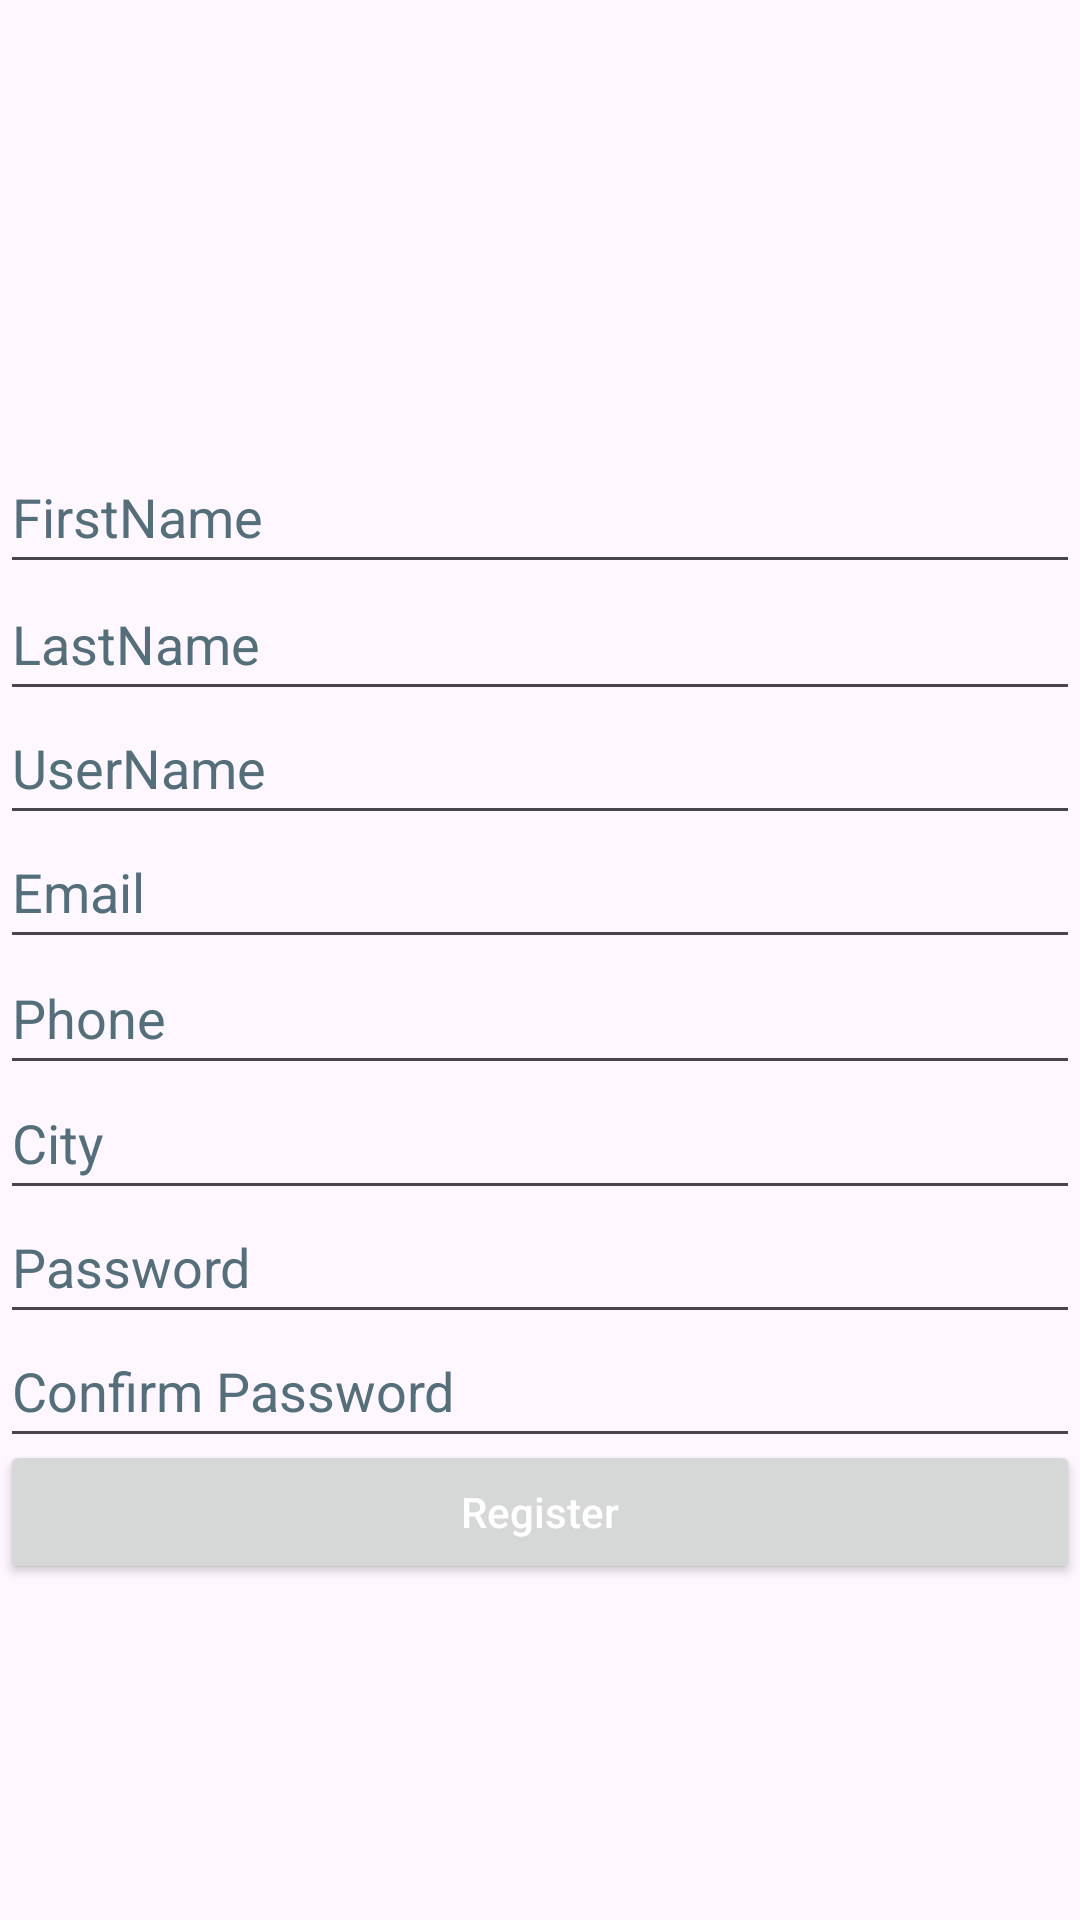

Reconstruct the res/layout file that produces this screen, plus the resources it refers to.
<!-- AndroidManifest.xml: application theme Theme.SimpleKotlinProject -->
<!-- res/layout/register.xml -->
<?xml version="1.0" encoding="utf-8"?>
<androidx.constraintlayout.widget.ConstraintLayout xmlns:android="http://schemas.android.com/apk/res/android"
    xmlns:tools="http://schemas.android.com/tools"
    xmlns:app="http://schemas.android.com/apk/res-auto"
    android:layout_width="match_parent"
    android:layout_height="match_parent">

    <EditText
        android:id="@+id/emailinput"
        android:layout_width="match_parent"
        android:layout_height="wrap_content"
        android:autofillHints=""
        android:hint="@string/email"
        android:inputType="textEmailAddress"
        android:minHeight="48dp"
        android:textColorHint="#546E7A"
        app:layout_constraintBottom_toBottomOf="parent"
        app:layout_constraintTop_toTopOf="parent"
        app:layout_constraintVertical_bias="0.459"
        tools:layout_editor_absoluteX="0dp" />

    <EditText
        android:id="@+id/firstname"
        android:layout_width="match_parent"
        android:layout_height="wrap_content"
        android:autofillHints=""
        android:hint="@string/firstname"
        android:inputType="text"
        android:minHeight="48dp"
        android:textColorHint="#546E7A"
        app:layout_constraintBottom_toBottomOf="parent"
        app:layout_constraintTop_toTopOf="parent"
        app:layout_constraintVertical_bias="0.248"
        tools:layout_editor_absoluteX="-16dp" />

    <EditText
        android:id="@+id/lastname"
        android:layout_width="match_parent"
        android:layout_height="wrap_content"
        android:autofillHints=""
        android:hint="@string/lastname"
        android:inputType="text"
        android:minHeight="48dp"
        android:textColorHint="#546E7A"
        app:layout_constraintBottom_toBottomOf="parent"
        app:layout_constraintTop_toTopOf="parent"
        app:layout_constraintVertical_bias="0.319"
        tools:layout_editor_absoluteX="0dp" />

    <EditText
        android:id="@+id/username"
        android:layout_width="match_parent"
        android:layout_height="wrap_content"
        android:autofillHints=""
        android:hint="@string/username"
        android:inputType="text"
        android:minHeight="48dp"
        android:textColorHint="#546E7A"
        app:layout_constraintBottom_toBottomOf="parent"
        app:layout_constraintTop_toTopOf="parent"
        app:layout_constraintVertical_bias="0.389"
        tools:layout_editor_absoluteX="0dp" />

    <EditText
        android:id="@+id/city"
        android:layout_width="match_parent"
        android:layout_height="wrap_content"
        android:autofillHints=""
        android:hint="@string/city"
        android:inputType="text"
        android:minHeight="48dp"
        android:textColorHint="#546E7A"
        app:layout_constraintBottom_toBottomOf="parent"
        app:layout_constraintTop_toTopOf="parent"
        app:layout_constraintVertical_bias="0.6"
        tools:layout_editor_absoluteX="0dp" />

    <EditText
        android:id="@+id/phonenumber"
        android:layout_width="match_parent"
        android:layout_height="wrap_content"
        android:autofillHints=""
        android:hint="@string/phonenumber"
        android:inputType="phone"
        android:minHeight="48dp"
        android:textColorHint="#546E7A"
        app:layout_constraintBottom_toBottomOf="parent"
        app:layout_constraintTop_toTopOf="parent"
        app:layout_constraintVertical_bias="0.53"
        tools:layout_editor_absoluteX="0dp" />

    <EditText
        android:id="@+id/password"
        android:layout_width="match_parent"
        android:layout_height="wrap_content"
        android:autofillHints=""
        android:hint="@string/password"
        android:inputType="textPassword"
        android:minHeight="48dp"
        android:textColorHint="#546E7A"
        app:layout_constraintBottom_toBottomOf="parent"
        app:layout_constraintTop_toTopOf="parent"
        app:layout_constraintVertical_bias="0.67"
        tools:layout_editor_absoluteX="0dp" />

    <EditText
        android:id="@+id/confirmpassword"
        android:layout_width="match_parent"
        android:layout_height="wrap_content"
        android:autofillHints=""
        android:hint="@string/confirmpassword"
        android:inputType="textPassword"
        android:minHeight="48dp"
        android:textColorHint="#546E7A"
        app:layout_constraintBottom_toBottomOf="parent"
        app:layout_constraintTop_toTopOf="parent"
        app:layout_constraintVertical_bias="0.74"
        tools:layout_editor_absoluteX="0dp" />

    <Button
        android:id="@+id/registerbutton"
        android:layout_width="match_parent"
        android:layout_height="wrap_content"
        android:hint="@string/registerbutton"
        android:textColorHint="@color/white"
        app:layout_constraintBottom_toBottomOf="parent"
        app:layout_constraintTop_toTopOf="parent"
        app:layout_constraintVertical_bias="0.811"
        tools:layout_editor_absoluteX="0dp" />
    

</androidx.constraintlayout.widget.ConstraintLayout>
<!-- resources referenced by this layout -->
<resources>
  <string name="city">City</string>
  <string name="confirmpassword">Confirm Password</string>
  <string name="email">Email</string>
  <string name="firstname">FirstName</string>
  <string name="lastname">LastName</string>
  <string name="password">Password</string>
  <string name="phonenumber">Phone</string>
  <string name="registerbutton">Register</string>
  <string name="username">UserName</string>
  <style name="Theme.SimpleKotlinProject" parent="Base.Theme.SimpleKotlinProject" />
  <style name="Base.Theme.SimpleKotlinProject" parent="Theme.Material3.DayNight.NoActionBar">
          
          
      </style>
  <!-- not gathered from this repository: default colours our renderer supplied (Android Studio template values) -->
  <color name="white">#FFFFFFFF</color>
</resources>
